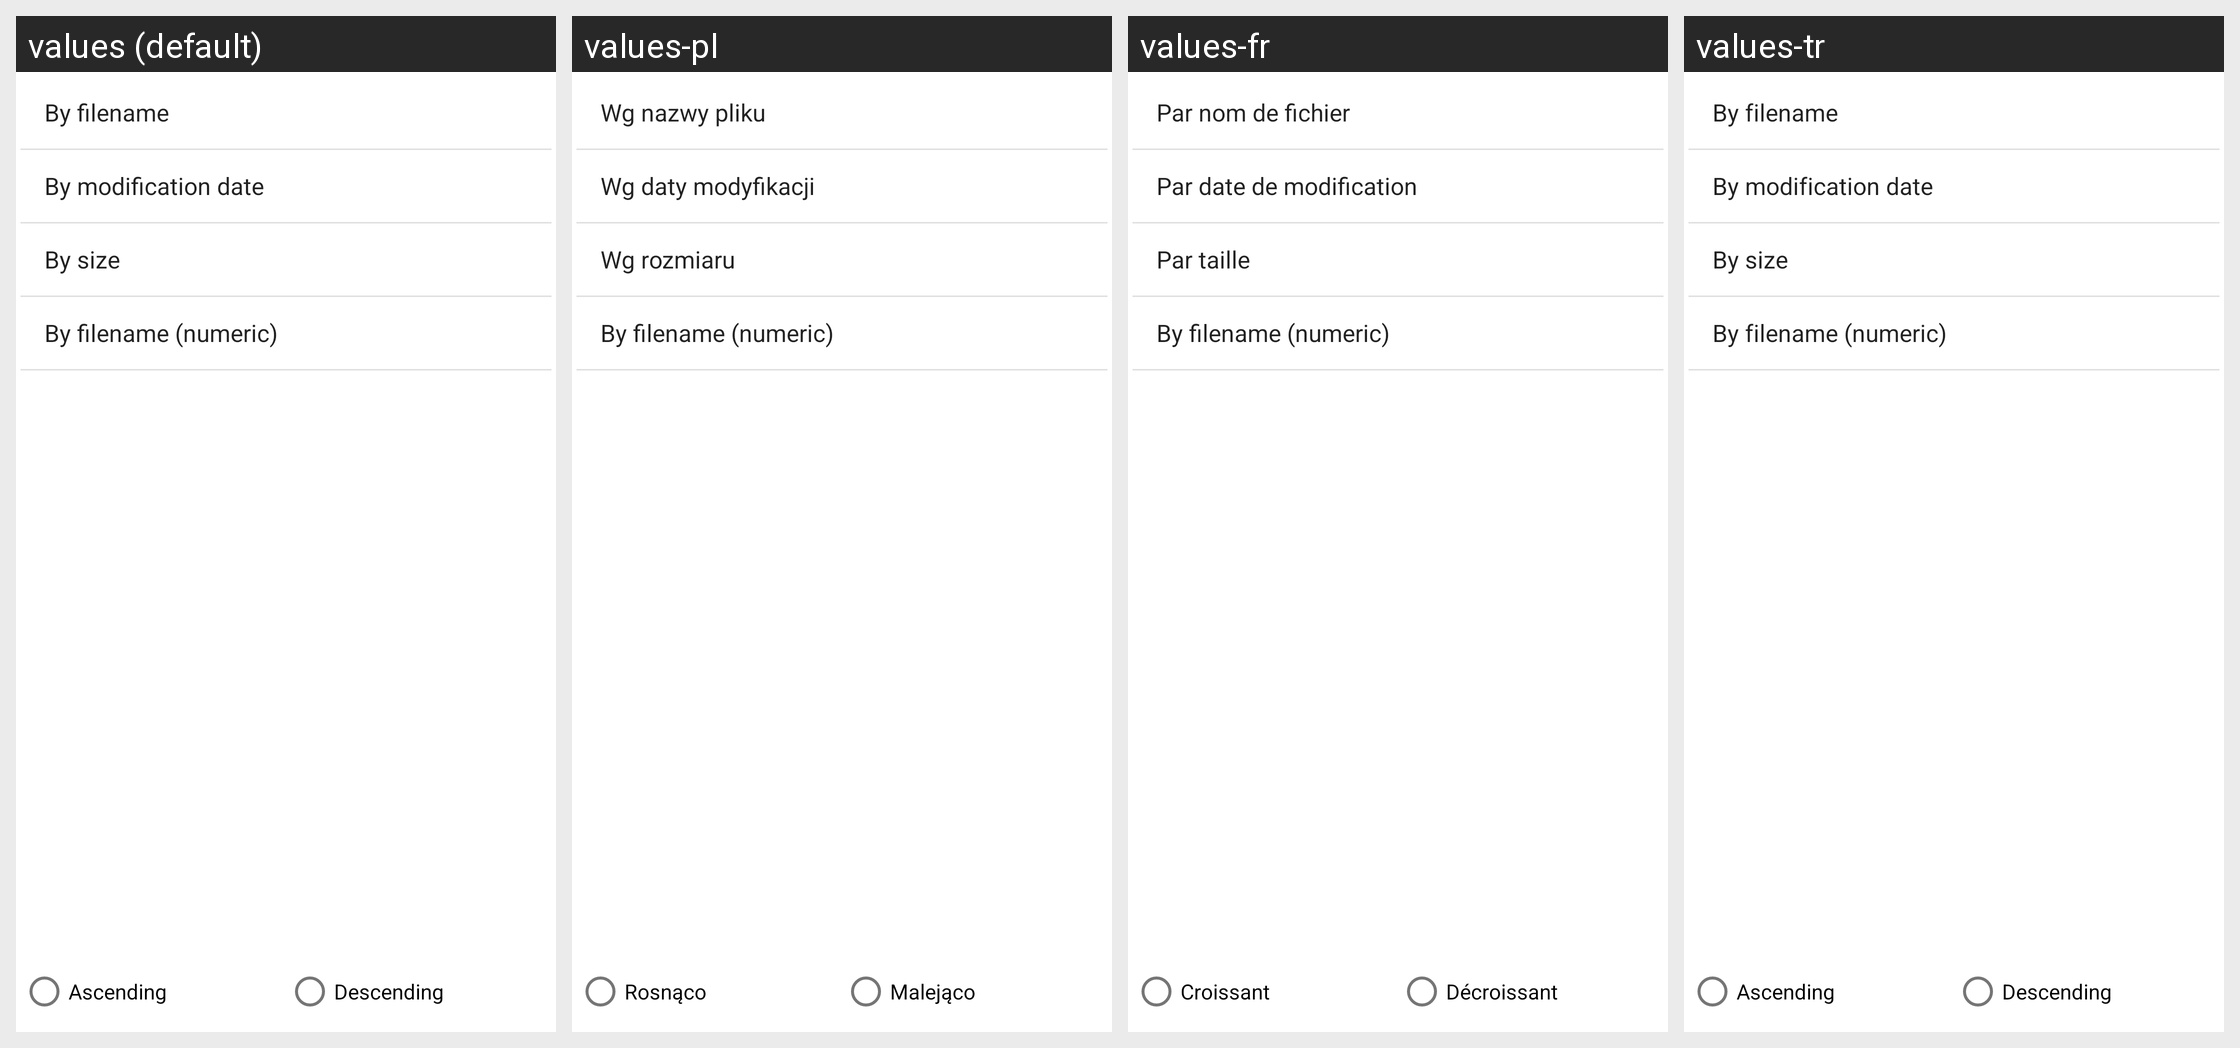

The same Android screen rendered under several of its app's locales, left to right. List the strings drawn on it with the default value and each locale's translation.
Android screen res/layout/dialog_sort.xml rendered under 4 locales, left to right: values (default), values-pl, values-fr, values-tr. Device: Nexus 5 (rendered at 1080×1920; each locale shown at half size, 540×960, under a caption strip naming it); theme Theme.Default.
Other locales in the repository, not shown: values-es, values-ru, values-zh.
Strings drawn on this screen, with the default value and each locale's value (text and hints the layout hard-codes, and strings that could not be matched under every locale, appear in the picture but are not listed):

ascending
  values: Ascending
  values-pl: Rosnąco
  values-fr: Croissant
  values-tr: Ascending  [not translated; the default value is used]

descending
  values: Descending
  values-pl: Malejąco
  values-fr: Décroissant
  values-tr: Descending  [not translated; the default value is used]
